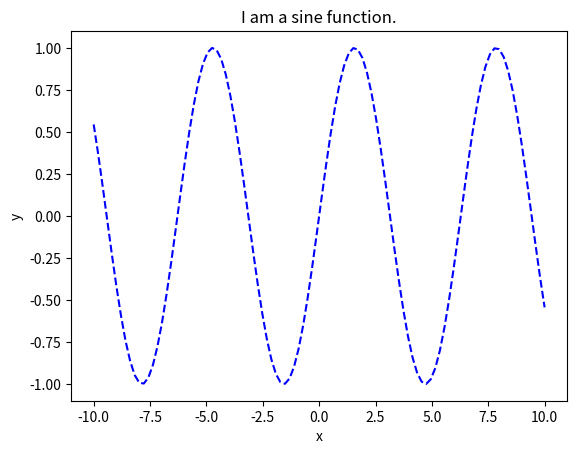

Python code for this plot:
import matplotlib.pyplot as plt
import numpy as np

xx=np.linspace(-10,10,100)

yy=np.sin(xx)

# Make figure
f = plt.figure(0)
plt.plot(xx,yy,'b--')
plt.xlabel('x')
plt.ylabel('y')
plt.title('I am a sine function.')


# select and plot three points on curve
